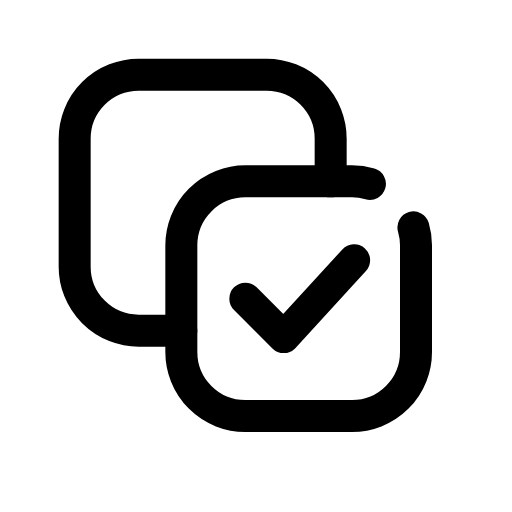
t = 0.00 s
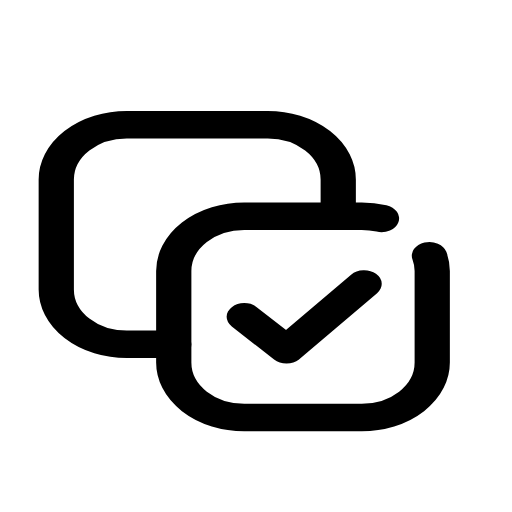
t = 0.14 s
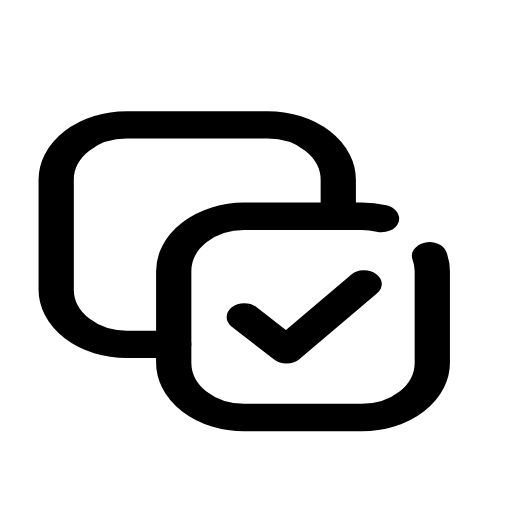
t = 0.21 s
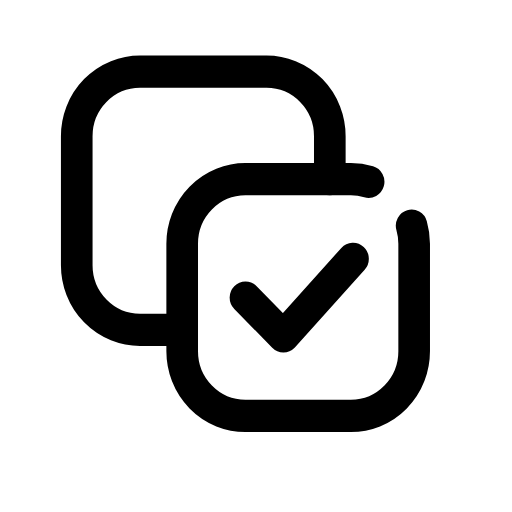
t = 0.33 s
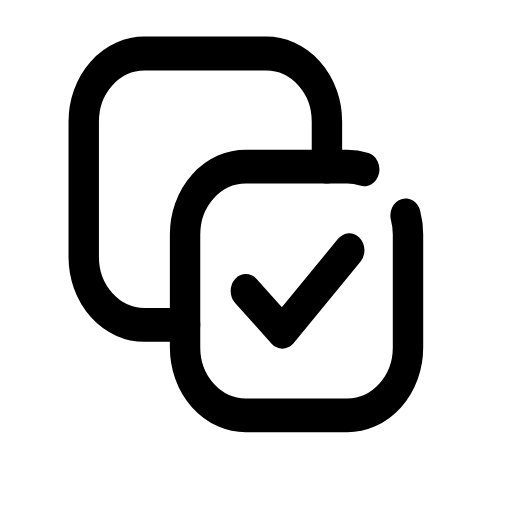
t = 0.49 s
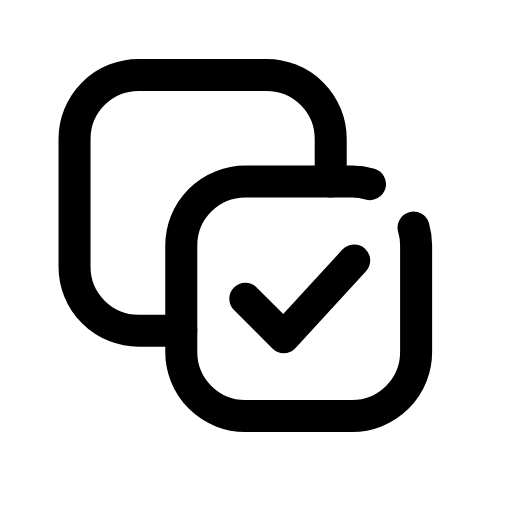
t = 0.60 s

The animated SVG that drew these frames (rendered in a browser with its animation timeline set to each time). Animation: 1 CSS @keyframes rule; one cycle of 0.70 s, repeats indefinitely.

<svg xmlns="http://www.w3.org/2000/svg" viewBox="0 0 24 24" width="24" height="24" class="rd-a-copy-check" data-rd-animate="hover"><style>.rd-a-copy-check{overflow:visible}.rd-a-copy-check *{transform-box:view-box}.rd-a-copy-check .a{transform-origin:12px 20px}@media (prefers-reduced-motion:no-preference){.rd-a-copy-check[data-rd-animate="hover"]:hover .a,:hover>.rd-a-copy-check[data-rd-animate="parent"] .a,.rd-a-copy-check[data-rd-animate="play"] .a,.rd-a-copy-check[data-rd-animate="loop"] .a{animation:rd-copy-check-m calc(0.7s*var(--rd-speed,1)) cubic-bezier(.34,1.3,.5,1)}.rd-a-copy-check[data-rd-animate="loop"] *{animation-iteration-count:infinite!important}@keyframes rd-copy-check-m{0%,100%{scale:1 1}40%{scale:1.1 .86}70%{scale:.95 1.06}}}</style><g fill="none" stroke="currentColor" stroke-linecap="round" stroke-linejoin="round" stroke-width="1.5"><g class="a"><path d="M19.38 10.66A3 3 0 0 1 19.5 11.5V16.5A3 3 0 0 1 16.5 19.5H11.5A3 3 0 0 1 8.5 16.5V11.5A3 3 0 0 1 11.5 8.5H16.5A3 3 0 0 1 17.34 8.62"/><path d="M15.5 8.5V6.5a3 3 0 0 0-3-3h-6a3 3 0 0 0-3 3v6a3 3 0 0 0 3 3h2"/><path d="M11.5 14l1.8 1.8 3.3-3.6"/></g></g></svg>
